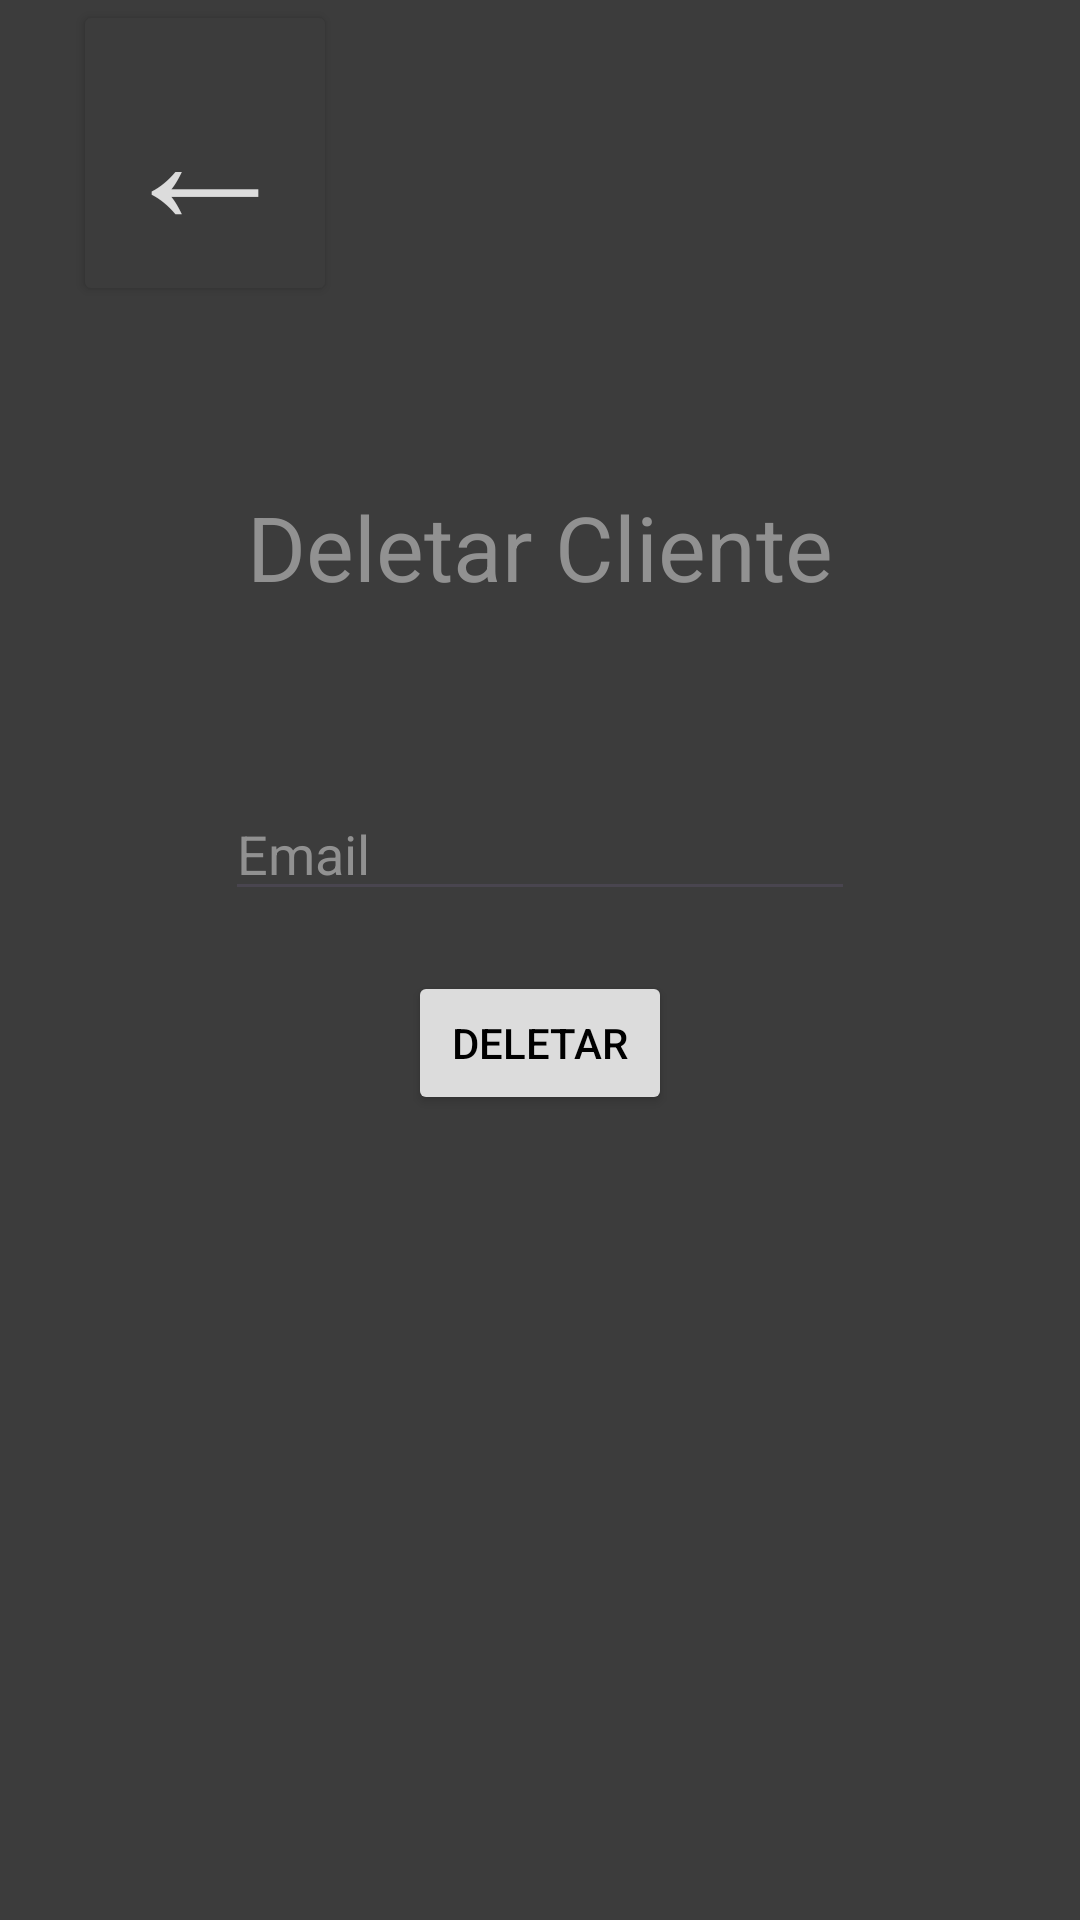

This screen was rendered from an Android layout file. Write that file and the resources it references.
<!-- AndroidManifest.xml: application theme Theme.SqlApp -->
<!-- res/layout/deletar_cliente.xml -->
<?xml version="1.0" encoding="utf-8"?>
<LinearLayout xmlns:android="http://schemas.android.com/apk/res/android"
    xmlns:tools="http://schemas.android.com/tools"
    xmlns:app="http://schemas.android.com/apk/res-auto"
    android:gravity="center_horizontal"
    android:orientation="vertical"
    android:background="@color/gray"
    android:layout_width="match_parent"
    android:layout_height="match_parent">

    <Button
        android:id="@+id/menu_deletar"
        android:layout_width="wrap_content"
        android:layout_height="wrap_content"
        android:layout_marginLeft="-112dp"
        android:backgroundTint="@color/gray"
        android:onClick="btnOnClickParaMenu"
        android:text="←"
        android:textColor="@color/white"
        android:textColorLink="#FFFFFF"
        android:textSize="60dp"
        app:rippleColor="#F4F1F1"
        tools:layout_editor_absoluteX="160dp"
        tools:layout_editor_absoluteY="262dp" />

    <TextView
        android:id="@+id/titulo_deletar"
        android:layout_width="wrap_content"
        android:layout_height="wrap_content"
        android:textSize="30dp"
        android:textColor="@color/grayClean"
        android:text="Deletar Cliente"
        android:layout_margin="60dp"/>

    <EditText
        android:id="@+id/email_deletar"
        android:layout_width="wrap_content"
        android:layout_height="wrap_content"
        android:ems="10"
        android:textColor="@color/white"
        android:inputType="text"
        android:hint="Email"
        android:textColorHint="@color/grayClean"
        tools:layout_editor_absoluteX="43dp"
        tools:layout_editor_absoluteY="59dp" />
    <Button
        android:id="@+id/deletar"
        android:layout_width="wrap_content"
        android:layout_height="wrap_content"
        android:layout_margin="20dp"
        android:onClick="btnOnClickDeletar"
        android:text="Deletar"
        android:textColor="@color/black"
        android:backgroundTint="@color/white"
        android:textColorLink="#FFFFFF"
        app:rippleColor="#F4F1F1"
        tools:layout_editor_absoluteX="160dp"
        tools:layout_editor_absoluteY="262dp" />

</LinearLayout>
<!-- resources referenced by this layout -->
<resources>
  <color name="black">#FF000000</color>
  <color name="gray">#3C3C3C</color>
  <color name="grayClean">#919191</color>
  <color name="white">#DCDCDC</color>
  <style name="Theme.SqlApp" parent="Base.Theme.SqlApp" />
  <style name="Base.Theme.SqlApp" parent="Theme.Material3.DayNight.NoActionBar">
          
          
      </style>
</resources>
